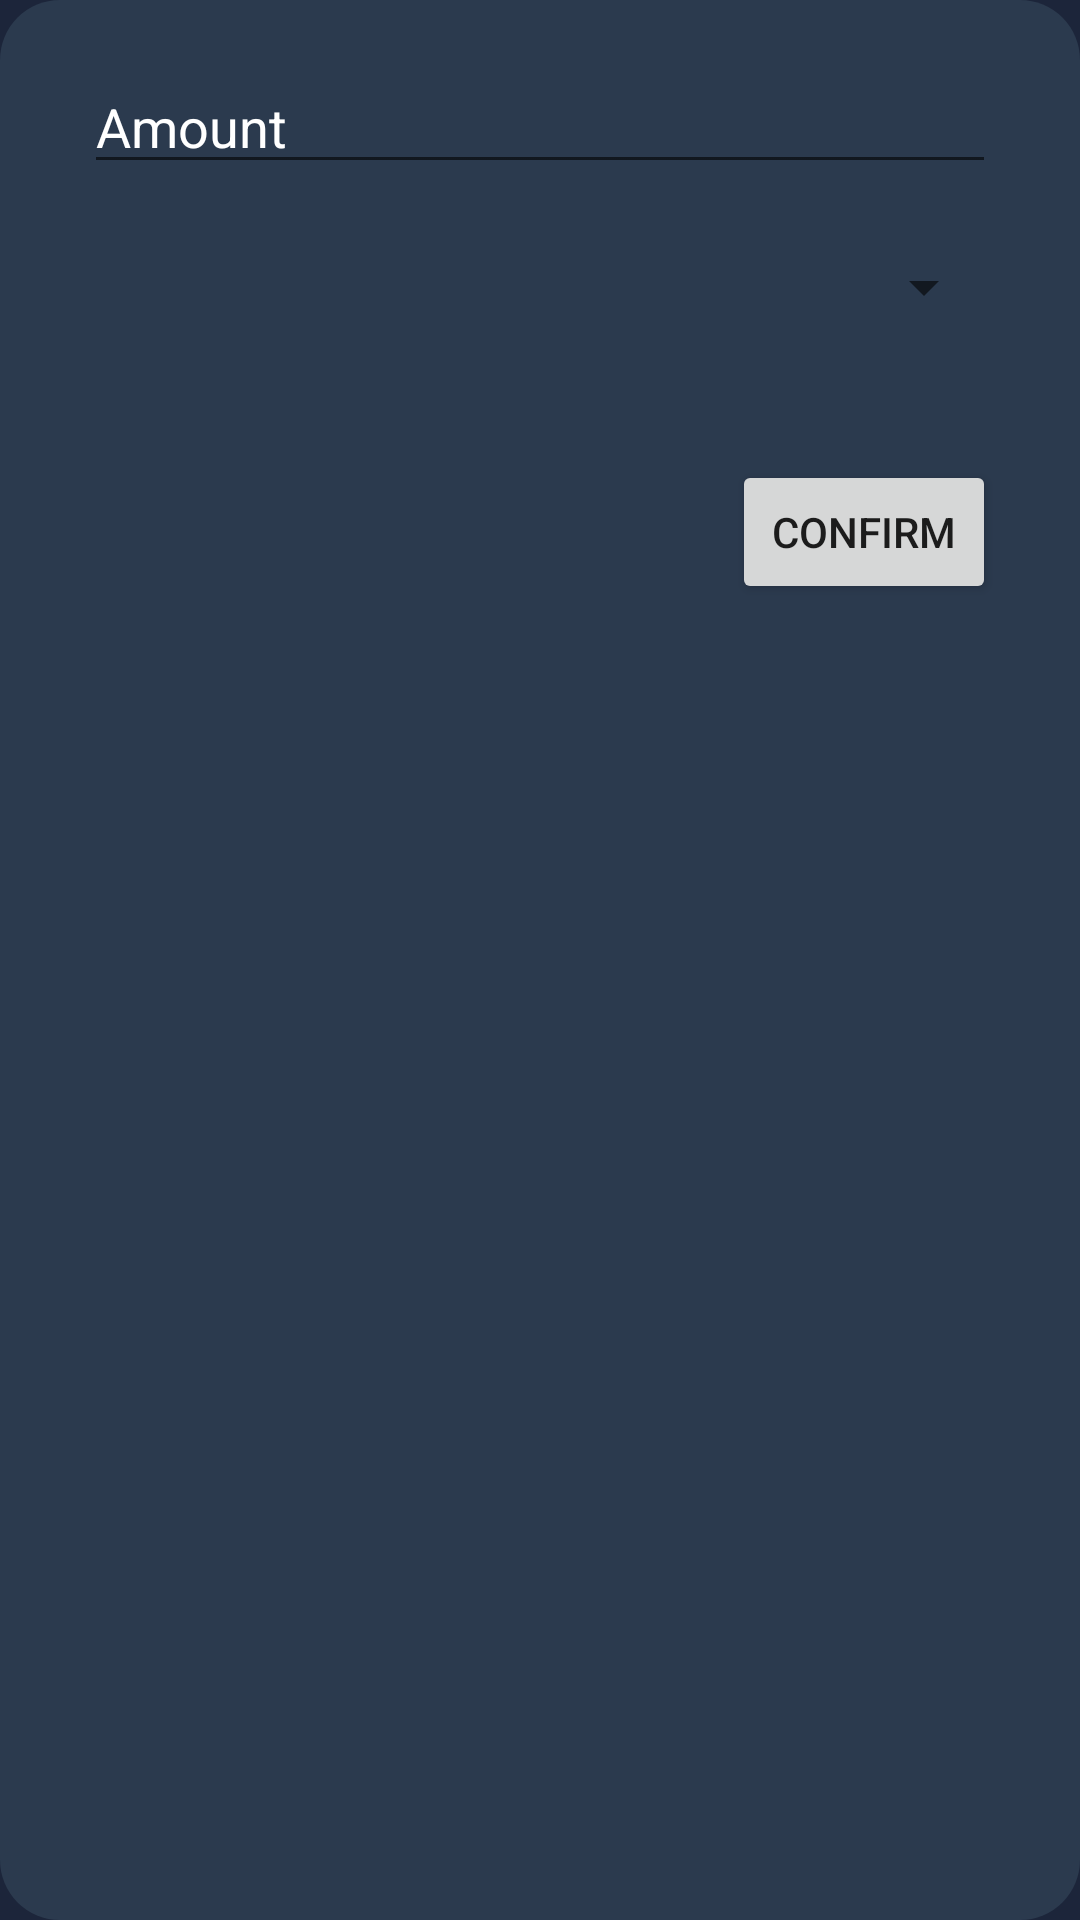

Here is an Android app screen rendered from its layout file. Give the layout XML and the strings, colors and styles it references.
<!-- AndroidManifest.xml: application theme Theme.Financemobile -->
<!-- res/layout/register_balance_dialog.xml -->
<?xml version="1.0" encoding="utf-8"?>
<androidx.constraintlayout.widget.ConstraintLayout xmlns:android="http://schemas.android.com/apk/res/android"
    xmlns:app="http://schemas.android.com/apk/res-auto"
    xmlns:tools="http://schemas.android.com/tools"
    android:layout_width="match_parent"
    android:layout_height="wrap_content"
    android:background="@drawable/fab_square"
    android:backgroundTint="@color/background"
    android:padding="20dp"
    android:minWidth="350dp"

    >

    <EditText
        android:id="@+id/balanceInput"
        android:layout_width="0dp"
        android:layout_height="wrap_content"
        android:layout_marginStart="8dp"
        android:layout_marginEnd="8dp"
        android:ems="10"
        android:hint="@string/amount"

        android:textColorHint="@color/white"
        android:inputType="numberDecimal"
        app:layout_constraintEnd_toEndOf="parent"
        app:layout_constraintStart_toStartOf="parent"
        app:layout_constraintTop_toTopOf="parent" />

    <Spinner
        android:id="@+id/currency"
        android:layout_width="0dp"
        android:layout_height="45dp"
        android:layout_marginTop="12dp"
        app:layout_constraintEnd_toEndOf="@+id/balanceInput"
        app:layout_constraintHorizontal_bias="0.0"
        app:layout_constraintStart_toStartOf="@+id/balanceInput"
        app:layout_constraintTop_toBottomOf="@+id/balanceInput" />

    <Button
        android:id="@+id/save"
        android:layout_width="wrap_content"
        android:layout_height="wrap_content"
        android:layout_marginTop="35dp"
        android:text="@string/confirm"
        app:layout_constraintEnd_toEndOf="@+id/currency"
        app:layout_constraintTop_toBottomOf="@+id/currency" />
</androidx.constraintlayout.widget.ConstraintLayout>
<!-- resources referenced by this layout -->
<resources>
  <color name="background">#2B3A4E</color>
  <color name="white">#FFFFFFFF</color>
  <!-- drawable fab_square (drawable) -->
  <?xml version="1.0" encoding="utf-8"?>
  <shape xmlns:android="http://schemas.android.com/apk/res/android">
      <solid android:color="@color/trash_and_plus_button" />
      <corners android:radius="20dp" />
  </shape>
  <string name="amount">Amount</string>
  <string name="confirm">Confirm</string>
  <style name="Theme.Financemobile" parent="Theme.MaterialComponents.DayNight.DarkActionBar">
          
          <item name="colorPrimary">@color/colorPrimary</item>
  
  
  
  
  
  
  
  
  
  
          <item name="android:windowBackground">@color/authColorBackground</item>
          <item name="actionBarStyle">@style/MyActionBar</item>
  
      </style>
  <color name="trash_and_plus_button">#92BFD6</color>
  <color name="colorPrimary">#334863</color>
  <color name="authColorBackground">#1C253A</color>
  <style name="MyActionBar" parent="Widget.AppCompat.Light.ActionBar.Solid.Inverse">
          <item name="background">@color/background</item>
      </style>
</resources>
